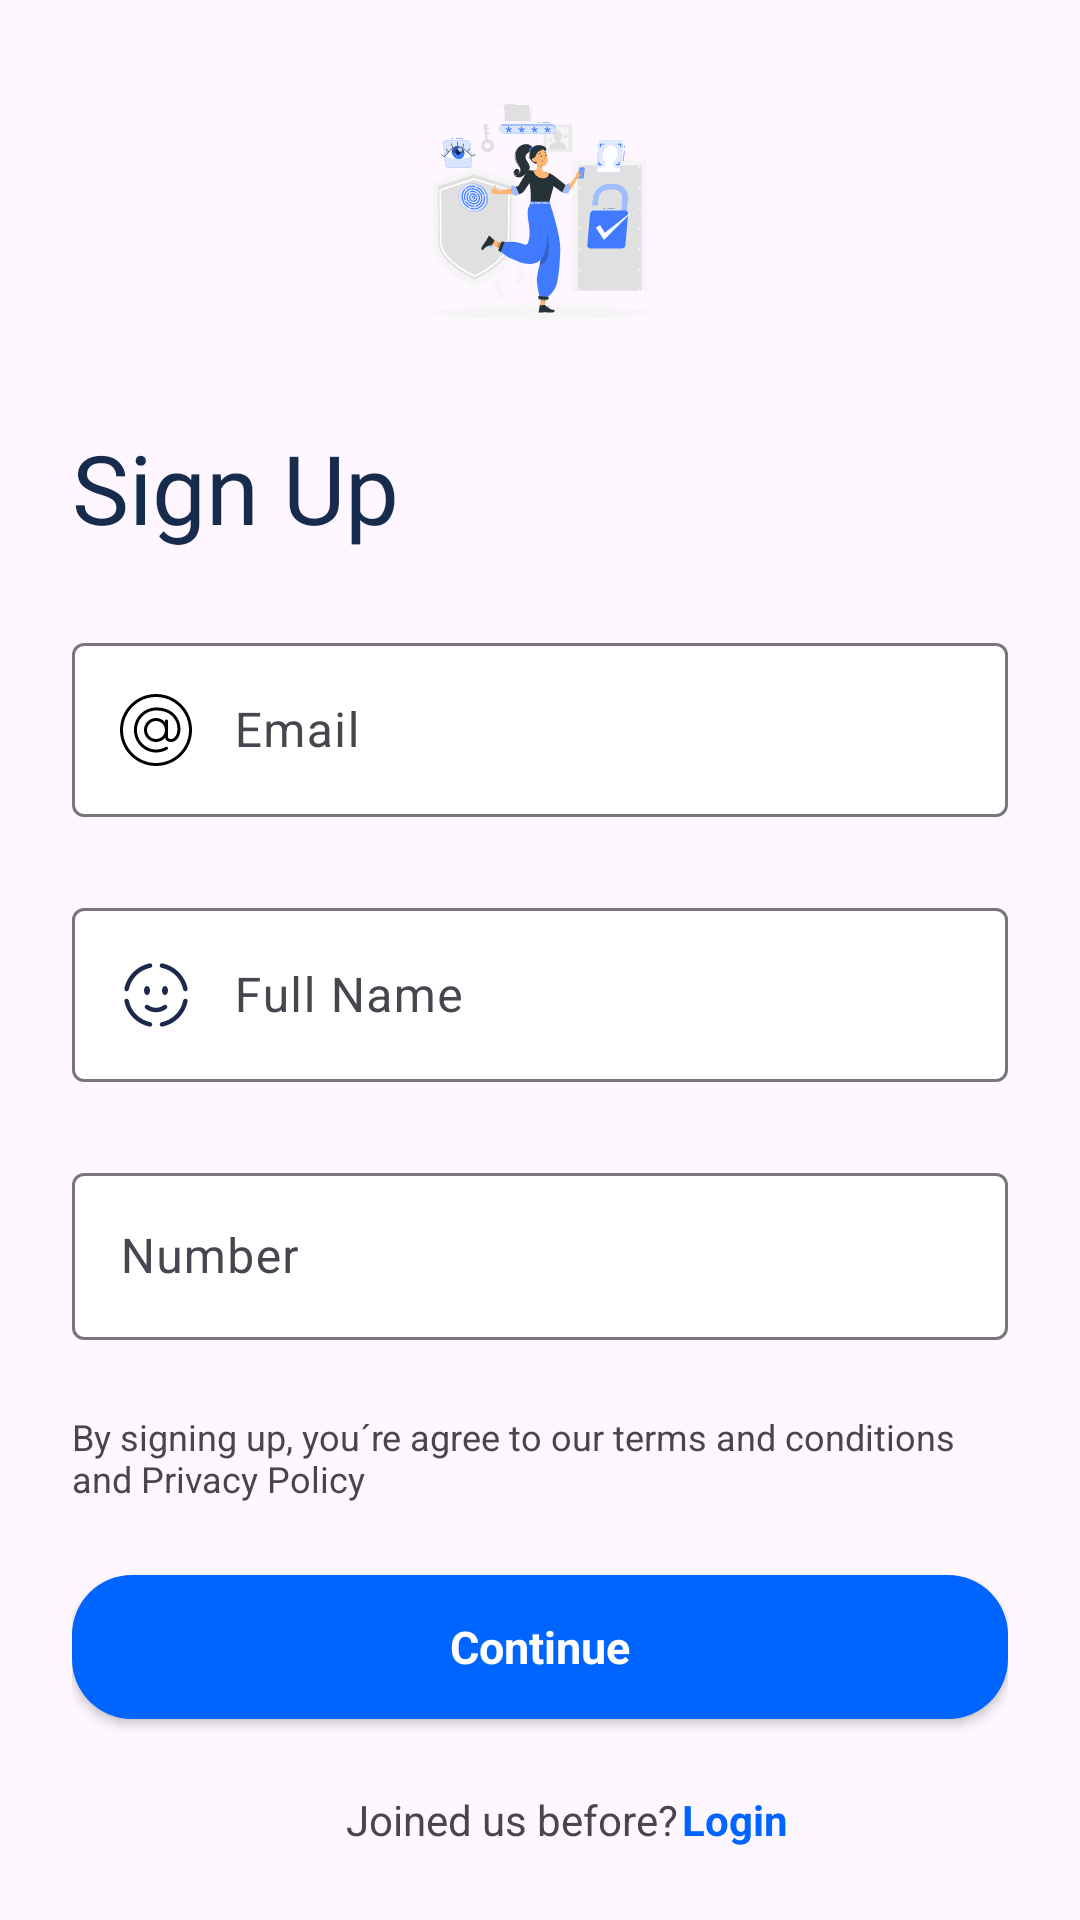

The Android layout XML behind this screen, and the referenced resources:
<!-- AndroidManifest.xml: application theme Theme.LearnXML -->
<!-- res/layout/sing_up_activity.xml -->
<?xml version="1.0" encoding="utf-8"?>
<androidx.constraintlayout.widget.ConstraintLayout
        style="@style/LearnXML.ConstraintStyle"
        xmlns:android="http://schemas.android.com/apk/res/android"
        xmlns:tools="http://schemas.android.com/tools"
        android:layout_width="match_parent"
        android:layout_height="match_parent"
        android:layout_margin="@dimen/space_small"
        xmlns:app="http://schemas.android.com/apk/res-auto">

    <androidx.constraintlayout.widget.ConstraintLayout
            style="@style/LearnXML.ConstraintStyle"
            android:id="@+id/sing_up_constraint"
            android:layout_width="match_parent"
            android:layout_height="wrap_content"
            app:layout_constraintBottom_toBottomOf="parent"
            android:layout_margin="@dimen/space_large">

        <TextView
                android:id="@+id/join_us"
                android:layout_width="wrap_content"
                android:layout_height="wrap_content"
                style="@style/LearnXML.TextStyle"
                android:layout_marginStart="90dp"
                app:layout_constraintEnd_toStartOf="@id/sing_up_login"
                app:layout_constraintHorizontal_chainStyle="packed"
                app:layout_constraintBottom_toBottomOf="parent"
                app:layout_constraintStart_toStartOf="parent"
                android:text="@string/joined_us_before">
        </TextView>

        <TextView
                android:id="@+id/sing_up_login"
                style="@style/LearnXML.TextStyle.Link"
                app:layout_constraintStart_toEndOf="@id/sing_up_login"
                android:layout_width="wrap_content"
                android:layout_height="wrap_content"
                app:layout_constraintHorizontal_chainStyle="packed"
                app:layout_constraintEnd_toEndOf="parent"
                android:layout_marginStart="130dp"
                app:layout_constraintBottom_toBottomOf="parent"
                android:text="@string/feat_login_login">
        </TextView>

        <androidx.appcompat.widget.AppCompatButton
                android:id="@+id/button_continue"
                style="@style/LearnXML.Widget.Button"
                android:layout_width="match_parent"
                android:layout_height="wrap_content"
                android:elevation="0dp"
                android:textColor="@color/white"
                app:layout_constraintBottom_toTopOf="@id/sing_up_login"
                android:layout_marginBottom="@dimen/space_large"
                android:text="@string/continuation">
        </androidx.appcompat.widget.AppCompatButton>

        <TextView
                android:id="@+id/terms"
                style="@style/LearnXML.TextStyle.Subtiltes"
                android:layout_width="match_parent"
                android:layout_height="wrap_content"
                android:layout_marginBottom="@dimen/space_large"
                app:layout_constraintBottom_toTopOf="@id/button_continue"
                android:text="@string/terms">
        </TextView>

        <com.google.android.material.textfield.TextInputLayout
                style="@style/LearnXML.Widget.TextInputLayout"
                android:id="@+id/cellphone"
                android:hint="@string/number"
                android:layout_width="match_parent"
                android:layout_height="wrap_content"
                app:endIconMode="clear_text"
                android:layout_marginBottom="@dimen/space_large"
                app:layout_constraintBottom_toTopOf="@id/terms">
            <com.google.android.material.textfield.TextInputEditText
                    android:layout_width="match_parent"
                    android:inputType="number"
                    android:drawableStart="@drawable/ic_telephone"
                    android:drawablePadding="@dimen/space_small"
                    android:layout_height="wrap_content">
            </com.google.android.material.textfield.TextInputEditText>
        </com.google.android.material.textfield.TextInputLayout>

    <com.google.android.material.textfield.TextInputLayout
            style="@style/LearnXML.Widget.TextInputLayout"
            android:id="@+id/full_name"
            android:layout_width="match_parent"
            android:layout_height="wrap_content"
            app:layout_constraintEnd_toEndOf="parent"
            app:layout_constraintStart_toStartOf="parent"
            app:layout_constraintBottom_toTopOf="@id/cellphone"
            android:hint="@string/full_name"
            android:layout_marginBottom="@dimen/space_large"
            app:endIconMode="clear_text">
        <com.google.android.material.textfield.TextInputEditText
                android:layout_width="match_parent"
                android:drawablePadding="@dimen/space_small"
                android:layout_height="wrap_content"
                android:drawableStart="@drawable/ic_fullname"
                android:inputType="textPersonName">
        </com.google.android.material.textfield.TextInputEditText>
    </com.google.android.material.textfield.TextInputLayout>

        <com.google.android.material.textfield.TextInputLayout
                android:id="@+id/email_sign_up"
                style="@style/LearnXML.Widget.TextInputLayout"
                android:layout_width="match_parent"
                android:layout_height="wrap_content"
                android:layout_marginBottom="@dimen/space_large"
                app:layout_constraintBottom_toTopOf="@id/full_name"
                android:hint="@string/email_id"
                app:endIconMode="clear_text">
            <com.google.android.material.textfield.TextInputEditText
                    android:layout_width="match_parent"
                    android:layout_height="wrap_content"
                    android:drawableStart="@drawable/ic_arroba"
                    android:inputType="textEmailAddress"
                    android:drawablePadding="@dimen/space_small">
            </com.google.android.material.textfield.TextInputEditText>
        </com.google.android.material.textfield.TextInputLayout>

        <TextView
                android:id="@+id/sing_up_textView"
                style="@style/LearnXML.TextStyle.Title"
                android:layout_width="wrap_content"
                android:layout_height="wrap_content"
                android:layout_marginBottom="@dimen/space_large"
                app:layout_constraintBottom_toTopOf="@id/email_sign_up"
                app:layout_constraintTop_toTopOf="@id/sing_up_constraint"
                app:layout_constraintStart_toStartOf="parent"
                android:text="@string/sign_up">
        </TextView>

    </androidx.constraintlayout.widget.ConstraintLayout>

    <ImageView
            android:layout_width="match_parent"
            android:layout_height="0dp"
            android:contentDescription="@null"
            android:layout_margin="@dimen/space_large"
            android:src="@drawable/ic_sign_up_image"
            android:scaleType="fitCenter"
            app:layout_constraintBottom_toTopOf="@id/sing_up_constraint"
            app:layout_constraintStart_toStartOf="@id/sing_up_constraint"
            app:layout_constraintTop_toTopOf="parent"
            app:layout_constraintEnd_toEndOf="@id/sing_up_constraint">

    </ImageView>

</androidx.constraintlayout.widget.ConstraintLayout>
<!-- resources referenced by this layout -->
<resources>
  <color name="white">#FFFFFFFF</color>
  <dimen name="space_large">24dp</dimen>
  <dimen name="space_small">14dp</dimen>
  <string name="continuation">Continue</string>
  <string name="email_id">Email</string>
  <string name="feat_login_login">Login</string>
  <string name="full_name">Full Name</string>
  <string name="joined_us_before">Joined us before?</string>
  <string name="number">Number</string>
  <string name="sign_up">Sign Up</string>
  <string name="terms">By signing up, you´re agree to our terms and conditions and Privacy Policy</string>
  <style name="LearnXML.ConstraintStyle">
          <item name="backgroundColor">@color/white</item>
          <item name="backgroundTint">@color/white</item>
      </style>
  <style name="LearnXML.TextStyle">
          <item name="android:textSize">@dimen/space_small</item>
      </style>
  <style name="LearnXML.TextStyle.Link">
          <item name="android:textColor">@color/textLink</item>
          <item name="android:textStyle">bold</item>
  
      </style>
  <style name="LearnXML.TextStyle.Subtiltes">
          <item name="android:textSize"> @dimen/text_size_supersmall</item>
      </style>
  <style name="LearnXML.TextStyle.Title">
          <item name="android:textSize">@dimen/text_size_big</item>
          <item name="android:textColor">@color/text_primary_title</item>
          <item name="android:fontFamily">@font/madani</item>
      </style>
  <style name="LearnXML.Widget.Button">
          <item name="android:background">@drawable/background_login</item>
          <item name="android:textColor">#4D5C76</item>
          <item name="android:textSize">@dimen/text_size_small</item>
          <item name="android:textStyle">bold</item>
          <item name="android:textAppearance">@style/LearnXML.TextStyle</item>
      </style>
  <style name="LearnXML.Widget.TextInputLayout">
          <item name="boxBackgroundColor">@color/white</item>
          <item name="hintEnabled">true</item>
          <item name="hintTextAppearance">@style/LearnXML.TextStyle</item>
          <item name="colorControlNormal">@color/separator</item>
          <item name="colorControlActivated">@color/colorAccent</item>
          <item name="colorControlHighlight">@color/colorAccent</item>
      </style>
  <style name="Theme.LearnXML" parent="Base.Theme.LearnXML" />
  <color name="textLink">@color/colorAccent</color>
  <dimen name="text_size_supersmall">12dp</dimen>
  <dimen name="text_size_big">32sp</dimen>
  <color name="text_primary_title">#172B4D</color>
  <!-- drawable background_login (drawable) -->
  <?xml version="1.0" encoding="utf-8"?>
  <shape xmlns:android="http://schemas.android.com/apk/res/android"
         android:shape="rectangle">
  
      <solid
              android:color="@color/colorAccent">
      </solid>
      <corners
              android:radius="@dimen/radius_small">
      </corners>
  </shape>
  <dimen name="text_size_small">15sp</dimen>
  <color name="separator">#D1D0D0</color>
  <color name="colorAccent">#0064FE</color>
  <style name="Base.Theme.LearnXML" parent="Theme.Material3.DayNight.NoActionBar">
          
          
      </style>
  <dimen name="radius_small">20dp</dimen>
</resources>
